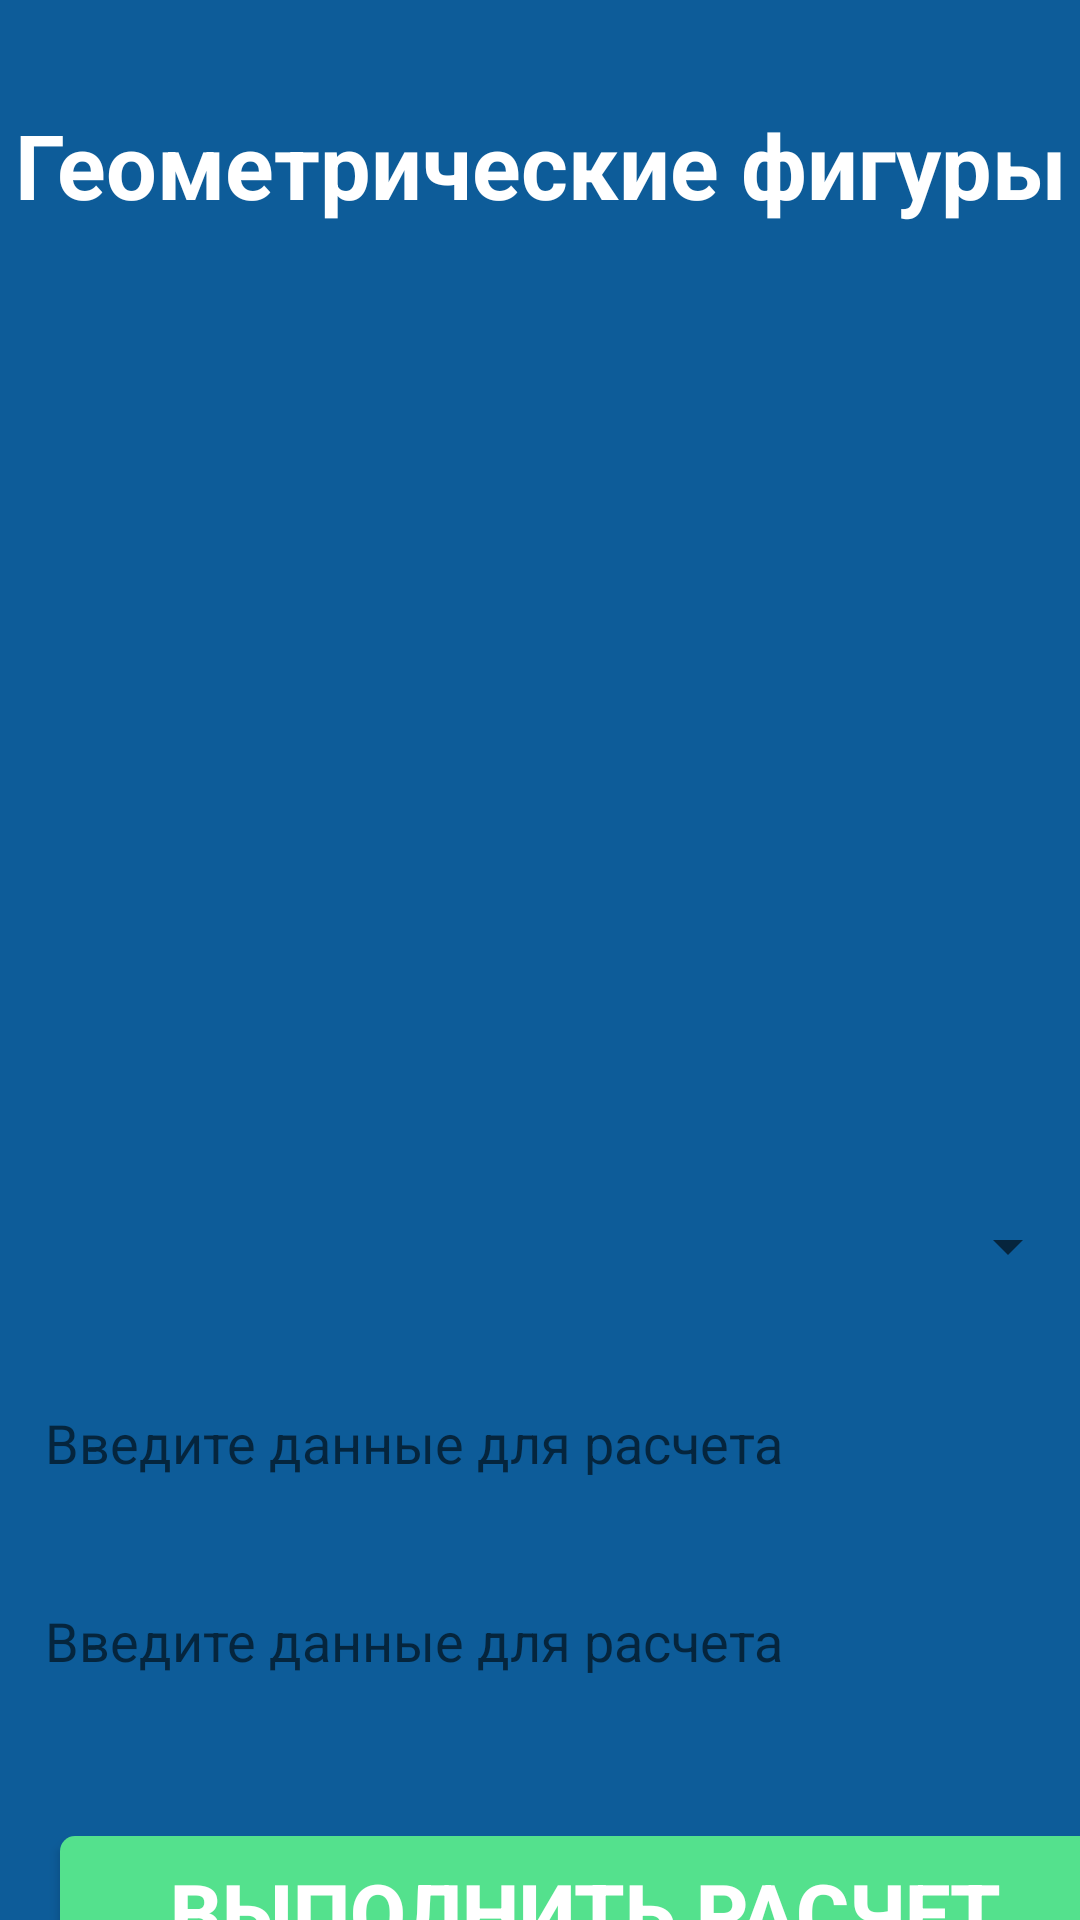

Reconstruct the res/layout file that produces this screen, plus the resources it refers to.
<!-- AndroidManifest.xml: application theme Theme.Belozerov_01_02 -->
<!-- res/layout/activity_second.xml -->
<?xml version="1.0" encoding="utf-8"?>
<LinearLayout xmlns:android="http://schemas.android.com/apk/res/android"
    xmlns:app="http://schemas.android.com/apk/res-auto"
    xmlns:tools="http://schemas.android.com/tools"
    android:layout_width="match_parent"
    android:layout_height="match_parent"
    android:orientation="vertical"
    android:background="@color/blue"
    android:id="@+id/rootview"
    tools:context=".SecondActivity">


    <LinearLayout
        android:layout_width="match_parent"
        android:layout_height="wrap_content"
        android:orientation="vertical">

        <TextView
            android:layout_width="match_parent"
            android:layout_height="70dp"
            android:layout_marginHorizontal="0dp"
            android:layout_marginLeft="50dp"
            android:layout_marginTop="20dp"
            android:gravity="center"
            android:text="@string/geomfigures"
            android:textColor="@color/white"
            android:textSize="30sp"
            android:textStyle="bold" />
    </LinearLayout>
    <LinearLayout
        android:layout_width="match_parent"
        android:layout_height="wrap_content"
        android:orientation="vertical">
    <ImageView
        android:id="@+id/image"
        android:layout_marginTop="20dp"
        android:layout_width="match_parent"
        android:layout_height="225dp"
        android:src="@drawable/geometry"
        android:layout_gravity="center" />
    </LinearLayout>
    <LinearLayout
        android:layout_marginTop="40dp"
        android:layout_width="match_parent"
        android:layout_height="wrap_content"
        android:orientation="vertical">
    <Spinner
        android:id="@+id/picker"
        android:layout_width="match_parent"
        android:layout_height="49dp"
        android:scrollbarSize="20dp"
        android:layout_marginTop="16dp" />

        <EditText
            android:id="@+id/entry1"
            android:layout_width="350dp"
            android:layout_height="50dp"
            android:layout_marginLeft="15dp"
            android:layout_marginTop="16dp"
            android:background="@drawable/edit"
            android:hint="@string/enter1"
            android:inputType="numberDecimal" />

        <EditText
            android:id="@+id/entry2"
            android:layout_width="350dp"
            android:layout_height="50dp"
            android:layout_marginLeft="15dp"
            android:layout_marginTop="16dp"
            android:background="@drawable/edit"
            android:hint="@string/enter2"
            android:inputType="numberDecimal" />
    </LinearLayout>

    <LinearLayout
        android:layout_width="match_parent"
        android:layout_height="158dp"
        android:orientation="vertical">

        <Button
            android:id="@+id/button"
            android:layout_width="350dp"
            android:layout_height="50dp"
            android:layout_marginLeft="20dp"
            android:layout_marginTop="40dp"
            android:background="@drawable/button"
            android:onClick="DisplayAlert"
            android:text="@string/enterbut"
            android:textAlignment="center"
            android:textAllCaps="true"
            android:textColor="@color/white"
            android:textSize="27dp"
            android:textStyle="bold" />
    </LinearLayout>
</LinearLayout>
<!-- resources referenced by this layout -->
<resources>
  <color name="blue">#0D5C99</color>
  <color name="white">#FFFFFFFF</color>
  <!-- drawable button (drawable) -->
  <?xml version="1.0" encoding="utf-8"?>
  
  <shape xmlns:android="http://schemas.android.com/apk/res/android">
      <solid android:color="@color/green"/>
      <corners android:radius="5dp"/>
  </shape>
  <string name="enter1">Введите данные для расчета</string>
  <string name="enter2">Введите данные для расчета</string>
  <string name="enterbut">Выполнить расчет</string>
  <string name="geomfigures">Геометрические фигуры</string>
  <style name="Theme.Belozerov_01_02" parent="Theme.AppCompat.Light.NoActionBar" />
  <color name="green">#54E18D</color>
</resources>
